Run: headless pygame with SDL's dummy video driver; simulated clock (each Clock.tick advances the game by its frame time, no real sleeping); random seed 0; keys injected as events and as key.get_pressed() state; no mouse input.
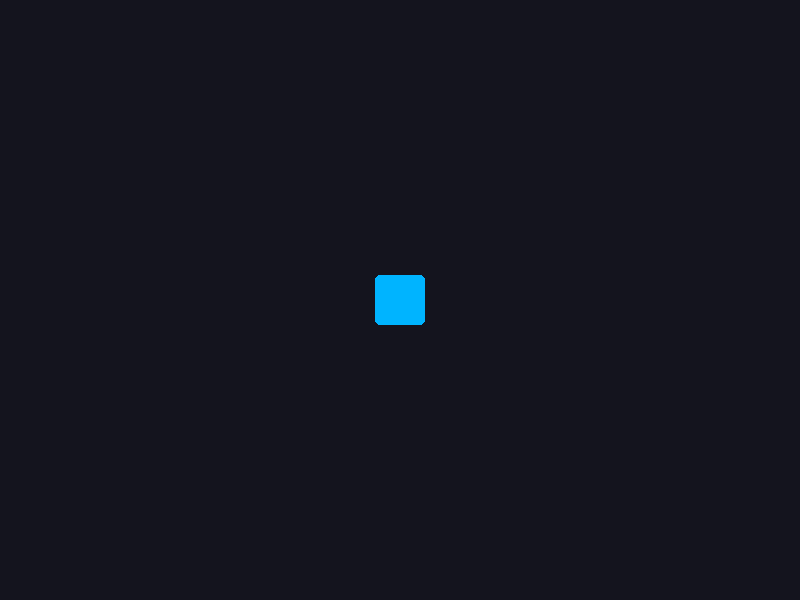
Frame 1 of 4 · flips 1–60 · no input
Frame 2 of 4 · flips 61–180 · tapped SPACE, RETURN · held RIGHT (→), D · screen unchanged from frame 1, image omitted
Frame 3 of 4 · flips 181–300 · held DOWN (↓), S · screen unchanged from frame 2, image omitted
Frame 4 of 4 · flips 301–420 · held LEFT (←), A, UP (↑), W · screen unchanged from frame 3, image omitted

The pygame program that drew these frames:

"""
Lab 05 - Calisma 6 Baslangic Kodu
Sprite Sinifi ve Gruplar

Bu dosya Lab 05 foyu ile birlikte kullanilir.
"GOREV" isaretli bolgeleri tamamlayin.

Ogrenilecek kavramlar:
- pygame.sprite.Sprite alt sinifi olusturma
- self.image ve self.rect zorunlu ozellikleri
- super().__init__() cagrisi
- pygame.sprite.Group ile toplu yonetim
- update() ve draw() metotlari
- kill() ile Sprite silme

Lab: 05 - Gorseller ve Sprite Temelleri
Calisma: 6 - Sprite Sinifi ve Gruplar

Calistirma: uv run python calisma6.py
"""

# --- Lab foyundeki ornek kod ---

import pygame
import random
import sys

pygame.init()

GENISLIK = 800
YUKSEKLIK = 600

ekran = pygame.display.set_mode((GENISLIK, YUKSEKLIK))
pygame.display.set_caption("Temel Sprite")
saat = pygame.time.Clock()

# Basit bir Sprite sinifi
class Kutu(pygame.sprite.Sprite):
    def __init__(self, renk, x, y, boyut=50):
        super().__init__()
        self.image = pygame.Surface((boyut, boyut), pygame.SRCALPHA)
        pygame.draw.rect(self.image, renk,
                         (0, 0, boyut, boyut), border_radius=5)
        self.rect = self.image.get_rect(center=(x, y))

    def update(self):
        pass  # Simdilik bos

# Sprite olustur
kutu = Kutu((0, 180, 255), GENISLIK // 2, YUKSEKLIK // 2)
grup = pygame.sprite.Group(kutu)

calistir = True
while calistir:
    saat.tick(60)
    for olay in pygame.event.get():
        if olay.type == pygame.QUIT:
            calistir = False

    grup.update()
    ekran.fill((20, 20, 30))
    grup.draw(ekran)
    pygame.display.flip()

pygame.quit()
sys.exit()


# === GOREV 6.1 - Birden Fazla Sprite ve Hareket ===
# TODO: a) Uc farkli renkte ve konumda kutu olusturun
# TODO: b) Hepsini ayni gruba ekleyin
# TODO: c) update() metoduna ok tuslariyla hareket ekleyin
# TODO: d) rect.clamp_ip() ile ekran sinirlarinda tutun
# Ipucu kodu:
#
#   def update(self):
#       tuslar = pygame.key.get_pressed()
#       if tuslar[pygame.K_LEFT]:
#           self.rect.x -= 5
#       if tuslar[pygame.K_RIGHT]:
#           self.rect.x += 5
#       ekran_rect = pygame.display.get_surface().get_rect()
#       self.rect.clamp_ip(ekran_rect)
# ============================================


# === GOREV 6.2 - Grup Islemleri ===
# TODO: a) Top sinifini olusturun (asagidaki kodu kullanin)
# TODO: b) 15 adet Top olusturup gruba ekleyin
# TODO: c) Space ile yeni top ekleyin
# TODO: d) R ile rastgele bir topu kill() ile silin
# TODO: e) Eleman sayisini ekranda gosterin
# Ipucu kodu:
#
#   class Top(pygame.sprite.Sprite):
#       def __init__(self):
#           super().__init__()
#           self.renk = (random.randint(100, 255),
#                        random.randint(100, 255),
#                        random.randint(100, 255))
#           self.image = pygame.Surface((20, 20), pygame.SRCALPHA)
#           pygame.draw.circle(self.image, self.renk, (10, 10), 10)
#           self.rect = self.image.get_rect(
#               center=(random.randint(50, 750),
#                       random.randint(50, 550)))
#           self.hiz_x = random.choice([-3, -2, 2, 3])
#           self.hiz_y = random.choice([-3, -2, 2, 3])
#
#       def update(self):
#           self.rect.x += self.hiz_x
#           self.rect.y += self.hiz_y
#           if self.rect.left < 0 or self.rect.right > 800:
#               self.hiz_x *= -1
#           if self.rect.top < 0 or self.rect.bottom > 600:
#               self.hiz_y *= -1
# ============================================


# === GOREV 6.3 - Kayan Yildiz Arka Plani ===
# TODO: a) Yildiz sinifini olusturun (lab foyundeki kodu kullanin)
# TODO: b) 50 adet Yildiz olusturup tum_spritelar ve yildizlar
#          gruplarina ekleyin
# TODO: c) Paralaks derinlik efekti ekleyin:
#          - boyut 1: yavas (uzak yildiz)
#          - boyut 3: hizli (yakin yildiz)
# ============================================


"""
BEKLENEN CIKTI (temel kod):
----------------------------
800x600 piksel boyutunda koyu pencere acilir.
Ekranin ortasinda mavi, yuvarlatilmis koseli bir
kare gorulur.
"""
